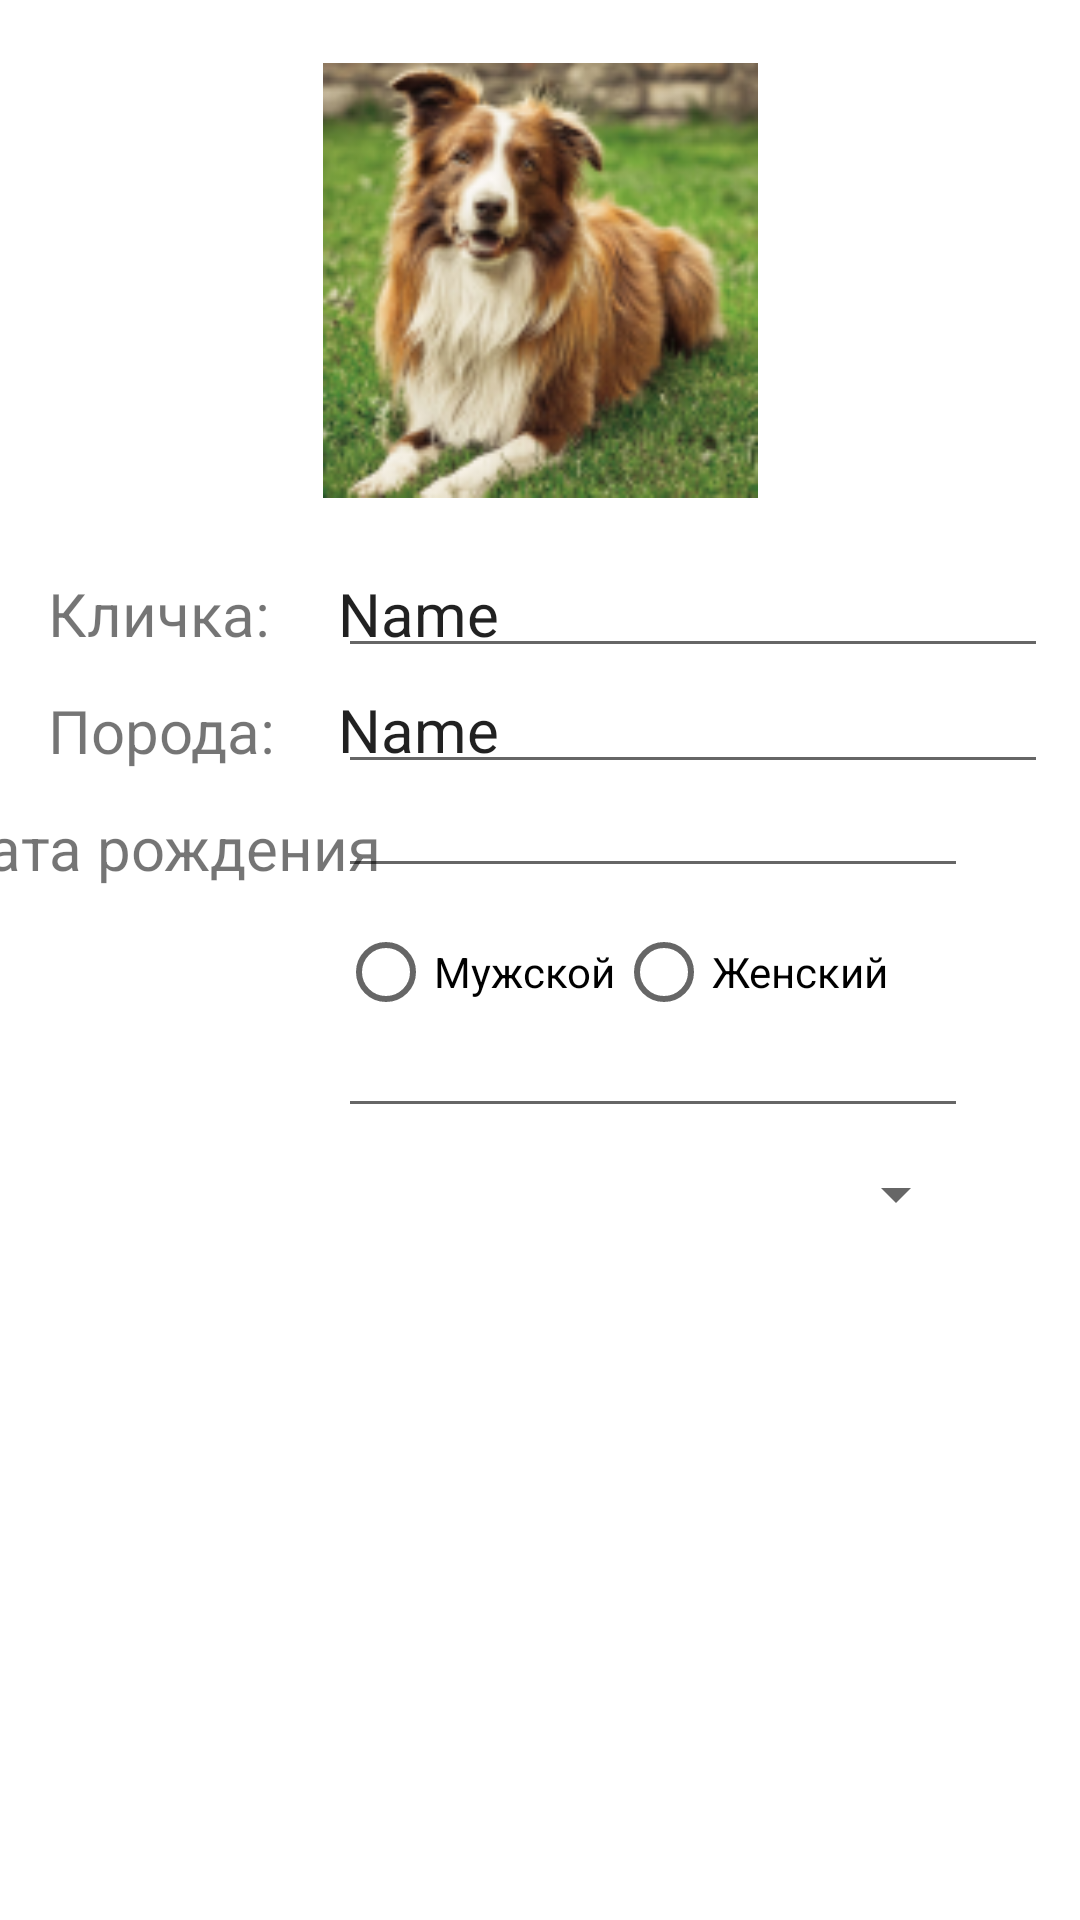

Produce the Android XML layout that renders to this screen, including the resource entries it uses.
<!-- AndroidManifest.xml: application theme Theme.DogOwnerApp -->
<!-- res/layout/fragment_edit_dog.xml -->
<?xml version="1.0" encoding="utf-8"?>
<androidx.constraintlayout.widget.ConstraintLayout xmlns:android="http://schemas.android.com/apk/res/android"
    xmlns:app="http://schemas.android.com/apk/res-auto"
    xmlns:tools="http://schemas.android.com/tools"
    android:layout_width="match_parent"
    android:layout_height="match_parent"
    tools:context=".presentation.main.health.EditDogFragment">

    <EditText
        android:id="@+id/nameEdText2"
        android:layout_width="wrap_content"
        android:layout_height="36dp"
        android:ems="10"
        android:inputType="text"
        android:text="Name"
        android:textSize="20sp"
        app:layout_constraintBottom_toBottomOf="@+id/nameTextView"
        app:layout_constraintEnd_toEndOf="parent"
        app:layout_constraintHorizontal_bias="0.391"
        app:layout_constraintStart_toStartOf="@+id/guideline"
        app:layout_constraintTop_toTopOf="@+id/nameTextView"
        app:layout_constraintVertical_bias="0.51" />

    <ImageView
        android:id="@+id/imageView"
        android:layout_width="145dp"
        android:layout_height="155dp"
        android:layout_marginTop="16dp"
        android:contentDescription="TODO"
        android:src="@drawable/dog1"
        app:layout_constraintEnd_toEndOf="parent"
        app:layout_constraintStart_toStartOf="parent"
        app:layout_constraintTop_toTopOf="parent"
        tools:srcCompat="@tools:sample/avatars" />

    <TextView
        android:id="@+id/genderTextView"
        style="@style/editDogTextStyle"
        android:layout_width="wrap_content"
        android:layout_height="wrap_content"
        android:layout_marginTop="12dp"
        app:layout_constraintEnd_toEndOf="@+id/birthDateTextView"
        app:layout_constraintHorizontal_bias="0.336"
        app:layout_constraintStart_toStartOf="@+id/birthDateTextView"
        app:layout_constraintTop_toBottomOf="@+id/birthDateTextView"
        tools:text="@string/gender" />

    <TextView
        android:id="@+id/weightTextView"
        style="@style/editDogTextStyle"
        android:layout_width="wrap_content"
        android:layout_height="wrap_content"
        app:layout_constraintEnd_toEndOf="parent"
        app:layout_constraintHorizontal_bias="0.0"
        app:layout_constraintStart_toStartOf="@+id/genderTextView"
        app:layout_constraintTop_toBottomOf="@+id/genderTextView"
        tools:text="TextView" />

    <TextView
        android:id="@+id/castrationTextView"
        style="@style/editDogTextStyle"
        android:layout_width="wrap_content"
        android:layout_height="wrap_content"
        app:layout_constraintEnd_toEndOf="parent"
        app:layout_constraintHorizontal_bias="0.0"
        app:layout_constraintStart_toStartOf="@+id/weightTextView"
        app:layout_constraintTop_toBottomOf="@+id/weightTextView"
        tools:text="@string/castration" />

    <TextView
        android:id="@+id/vaccineTextView"
        style="@style/editDogTextStyle"
        android:layout_width="wrap_content"
        android:layout_height="wrap_content"
        app:layout_constraintEnd_toEndOf="parent"
        app:layout_constraintHorizontal_bias="0.0"
        app:layout_constraintStart_toStartOf="@+id/castrationTextView"
        app:layout_constraintTop_toBottomOf="@+id/castrationTextView"
        tools:text="TextView" />

    <TextView
        android:id="@+id/treatmentTextView"
        style="@style/editDogTextStyle"
        android:layout_width="wrap_content"
        android:layout_height="wrap_content"
        app:layout_constraintEnd_toEndOf="parent"
        app:layout_constraintHorizontal_bias="0.0"
        app:layout_constraintStart_toStartOf="@+id/vaccineTextView"
        app:layout_constraintTop_toBottomOf="@+id/vaccineTextView"
        tools:text="TextView" />

    <EditText
        android:id="@+id/breedEdText"
        android:layout_width="wrap_content"
        android:layout_height="36dp"
        android:layout_marginEnd="32dp"
        android:ems="10"
        android:inputType="text"
        android:text="Name"
        android:textSize="20sp"
        app:layout_constraintBottom_toBottomOf="@+id/breedTextView"
        app:layout_constraintEnd_toEndOf="parent"
        app:layout_constraintHorizontal_bias="0.0"
        app:layout_constraintStart_toStartOf="@+id/nameEdText2"
        app:layout_constraintTop_toTopOf="@+id/breedTextView"
        app:layout_constraintVertical_bias="0.52" />

    <TextView
        android:id="@+id/nameTextView"
        style="@style/editDogTextStyle"
        android:layout_width="wrap_content"
        android:layout_height="wrap_content"
        android:layout_marginStart="16dp"
        android:layout_marginTop="20dp"
        android:text="@string/dog_name"
        app:layout_constraintStart_toStartOf="parent"
        app:layout_constraintTop_toBottomOf="@+id/imageView" />

    <androidx.constraintlayout.widget.Barrier
        android:layout_width="wrap_content"
        android:layout_height="wrap_content"
        app:barrierDirection="left" />

    <androidx.constraintlayout.widget.Guideline
        android:id="@+id/guideline"
        android:layout_width="wrap_content"
        android:layout_height="wrap_content"
        android:orientation="vertical"
        app:layout_constraintGuide_begin="106dp" />

    <TextView
        android:id="@+id/breedTextView"
        style="@style/editDogTextStyle"
        android:layout_width="wrap_content"
        android:layout_height="wrap_content"
        android:layout_marginTop="12dp"
        android:text="@string/breed"
        app:layout_constraintEnd_toEndOf="@+id/nameTextView"
        app:layout_constraintHorizontal_bias="0.0"
        app:layout_constraintStart_toStartOf="@+id/nameTextView"
        app:layout_constraintTop_toBottomOf="@+id/nameTextView" />

    <TextView
        android:id="@+id/birthDateTextView"
        style="@style/editDogTextStyle"
        android:layout_width="wrap_content"
        android:layout_height="wrap_content"
        android:text="@string/birth_date"
        app:layout_constraintEnd_toEndOf="@+id/breedTextView"
        app:layout_constraintStart_toStartOf="@+id/breedTextView"
        app:layout_constraintTop_toBottomOf="@+id/breedTextView" />

    <EditText
        android:id="@+id/editTextDate"
        android:layout_width="wrap_content"
        android:layout_height="wrap_content"
        android:ems="10"
        android:inputType="date"
        app:layout_constraintBottom_toBottomOf="@+id/birthDateTextView"
        app:layout_constraintEnd_toEndOf="@+id/breedEdText"
        app:layout_constraintHorizontal_bias="0.0"
        app:layout_constraintStart_toStartOf="@+id/breedEdText"
        app:layout_constraintTop_toTopOf="@+id/birthDateTextView"
        app:layout_constraintVertical_bias="1.0" />

    <RadioGroup
        android:id="@+id/genderRadioGroup"
        android:layout_width="wrap_content"
        android:layout_height="wrap_content"
        android:orientation="horizontal">

    </RadioGroup>

    <RadioButton
        android:id="@+id/radioMale"
        android:layout_width="wrap_content"
        android:layout_height="wrap_content"
        android:layout_marginTop="4dp"
        android:text="Мужской"
        app:layout_constraintStart_toStartOf="@+id/editTextDate"
        app:layout_constraintTop_toBottomOf="@+id/editTextDate" />

    <RadioButton
        android:id="@+id/radioFemale"
        android:layout_width="wrap_content"
        android:layout_height="wrap_content"
        android:layout_marginTop="4dp"
        android:text="Женский"
        app:layout_constraintEnd_toEndOf="@+id/editTextDate"
        app:layout_constraintHorizontal_bias="0.0"
        app:layout_constraintStart_toEndOf="@+id/radioMale"
        app:layout_constraintTop_toBottomOf="@+id/editTextDate" />

    <EditText
        android:id="@+id/editTextNumber"
        android:layout_width="wrap_content"
        android:layout_height="wrap_content"
        android:ems="10"
        android:inputType="number"
        app:layout_constraintEnd_toEndOf="@+id/editTextDate"
        app:layout_constraintHorizontal_bias="0.0"
        app:layout_constraintStart_toStartOf="@+id/editTextDate"
        app:layout_constraintTop_toBottomOf="@+id/radioMale" />

    <Spinner
        android:id="@+id/spinner"
        android:layout_width="0dp"
        android:layout_height="wrap_content"
        app:layout_constraintBottom_toBottomOf="@+id/castrationTextView"
        app:layout_constraintEnd_toEndOf="@+id/editTextNumber"
        app:layout_constraintHorizontal_bias="0.0"
        app:layout_constraintStart_toStartOf="@+id/editTextNumber"
        app:layout_constraintTop_toTopOf="@+id/castrationTextView"
        app:layout_constraintVertical_bias="0.0" />


</androidx.constraintlayout.widget.ConstraintLayout>
<!-- resources referenced by this layout -->
<resources>
  <!-- drawable dog1: png bitmap (drawable, 40583 bytes) -->
  <string name="birth_date">Дата рождения</string>
  <string name="breed">Порода:</string>
  <string name="castration">Кастрация</string>
  <string name="dog_name">Кличка:</string>
  <string name="gender">Пол:</string>
  <style name="editDogTextStyle">
          <item name="android:layout_marginTop">12dp</item>
          <item name="android:textSize">20sp</item>
      </style>
  <style name="Theme.DogOwnerApp" parent="Theme.MaterialComponents.DayNight.DarkActionBar">
          
          <item name="android:windowContentOverlay">@null</item>
          <item name="android:padding">0dp</item>
          <item name="colorPrimary">#EFA36F</item>
          <item name="colorPrimaryVariant">@color/black</item>
          <item name="colorOnPrimary">@color/white</item>
          
          <item name="colorSecondary">@color/teal_200</item>
          <item name="colorSecondaryVariant">@color/teal_700</item>
          <item name="colorOnSecondary">@color/black</item>
          
          <item name="android:statusBarColor">?attr/colorPrimaryVariant</item>
          
      </style>
  <color name="black">#FF000000</color>
  <color name="white">#FFFFFFFF</color>
  <color name="teal_200">#FF03DAC5</color>
  <color name="teal_700">#FF018786</color>
</resources>
